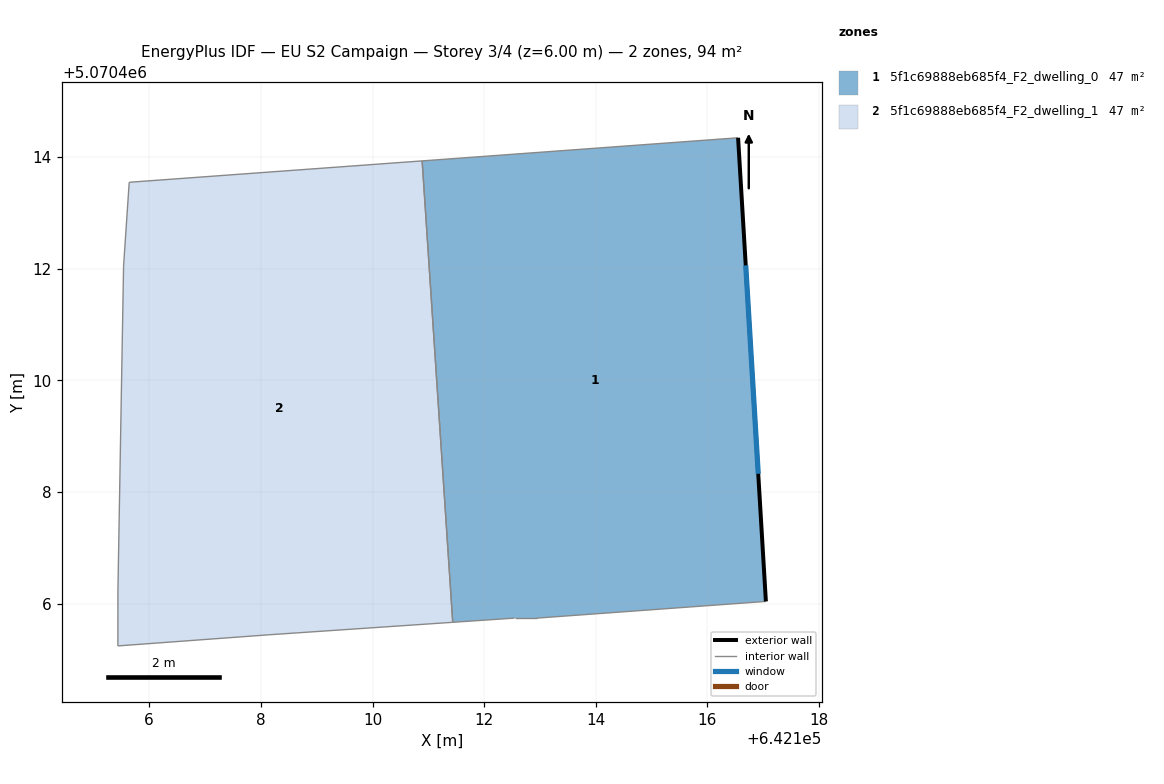
=== STOREY PLAN SPEC (per zone: floor XY polygon, exterior-wall plan segments, windows/doors) ===
zone 1: 5f1c69888eb685f4_F2_dwelling_0  (47.0 m²)
  floor: (642116.55, 5070414.35) (642117.05, 5070406.04) (642112.94, 5070405.74) (642112.54, 5070405.74) (642111.44, 5070405.67) (642110.89, 5070413.93)
  exterior wall: (642117.05, 5070406.04) – (642116.55, 5070414.35)  [8.3 m]
    window: (642116.91, 5070408.33) – (642116.69, 5070412.06)  [5.0 m²]
  interior walls: 5
zone 2: 5f1c69888eb685f4_F2_dwelling_1  (47.0 m²)
  floor: (642110.89, 5070413.93) (642111.44, 5070405.67) (642108.14, 5070405.44) (642105.44, 5070405.24) (642105.44, 5070406.24) (642105.54, 5070412.05) (642105.64, 5070413.55)
  interior walls: 7

=== DERIVED (storey summary) ===
Building: EU S2 Campaign
Storey: 3 of 4  (floor level z = 6.00 m)
Storey gross floor area: 93.9 m²
Zones on this storey: 2
  - 5f1c69888eb685f4_F2_dwelling_0: floor 47.0 m²; exterior wall 8.3 m (25.0 m²); 1 window(s) 5.0 m²; WWR 20.2%
  - 5f1c69888eb685f4_F2_dwelling_1: floor 47.0 m²
Zone adjacency (shared interzone walls):
  - 5f1c69888eb685f4_F2_dwelling_0 ↔ 5f1c69888eb685f4_F2_dwelling_1